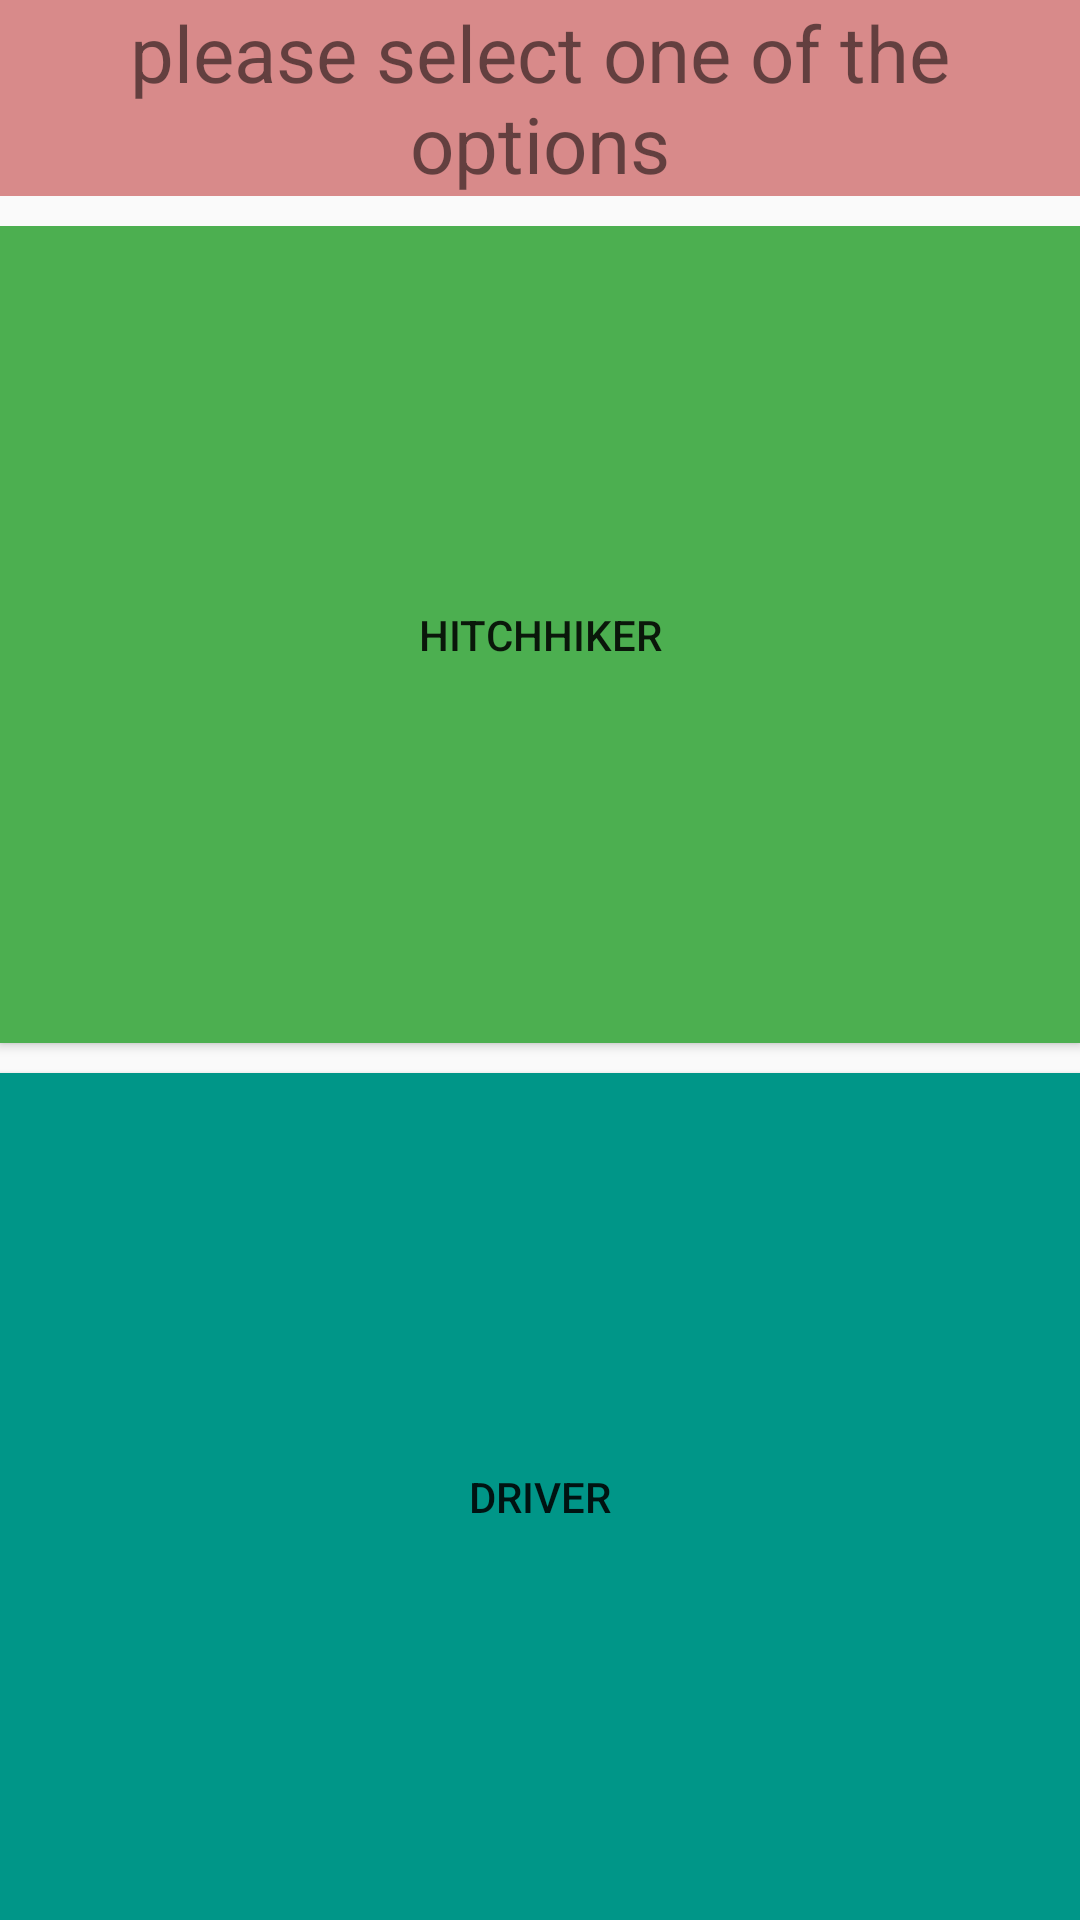

This screen was rendered from an Android layout file. Write that file and the resources it references.
<!-- AndroidManifest.xml: application theme AppTheme -->
<!-- res/layout/secondscreen.xml -->
<?xml version="1.0" encoding="utf-8"?>
<LinearLayout xmlns:android="http://schemas.android.com/apk/res/android"
    android:orientation="vertical" android:layout_width="match_parent"
    android:layout_height="match_parent">

    <LinearLayout
        android:layout_width="match_parent"
        android:layout_height="wrap_content"
        android:layout_marginBottom="10dp">

        <TextView
            android:layout_width="match_parent"
            android:layout_height="wrap_content"
            android:background="#81B91F1F"
            android:text="please select one of the options"
            android:textAlignment="center"
            android:textSize="26dp" />
    </LinearLayout>
    <LinearLayout
        android:layout_width="match_parent"
        android:layout_height="match_parent"
        android:orientation="vertical">

        <Button
            android:id="@+id/hitchhikerButton"
            android:layout_width="match_parent"
            android:layout_height="match_parent"
            android:layout_marginBottom="10dp"
            android:layout_weight="1"
            android:background="#4CAF50"
            android:text="Hitchhiker" />

        <Button
            android:id="@+id/driverButton"
            android:layout_width="match_parent"
            android:layout_height="match_parent"
            android:layout_weight="1"
            android:background="#009688"
            android:text="Driver" />
    </LinearLayout>



</LinearLayout>
<!-- resources referenced by this layout -->
<resources>
  <style name="AppTheme" parent="Theme.AppCompat.Light.DarkActionBar">
          
          <item name="colorPrimary">@color/colorPrimary</item>
          <item name="colorPrimaryDark">@color/colorPrimaryDark</item>
          <item name="colorAccent">@color/colorAccent</item>
          <item name="chipIconTint">@color/colorAccent</item>
      </style>
  <!-- not gathered from this repository: default colours our renderer supplied (Android Studio template values) -->
  <color name="colorPrimary">#FF6200EE</color>
  <color name="colorPrimaryDark">#FF3700B3</color>
  <color name="colorAccent">#FF03DAC5</color>
</resources>
